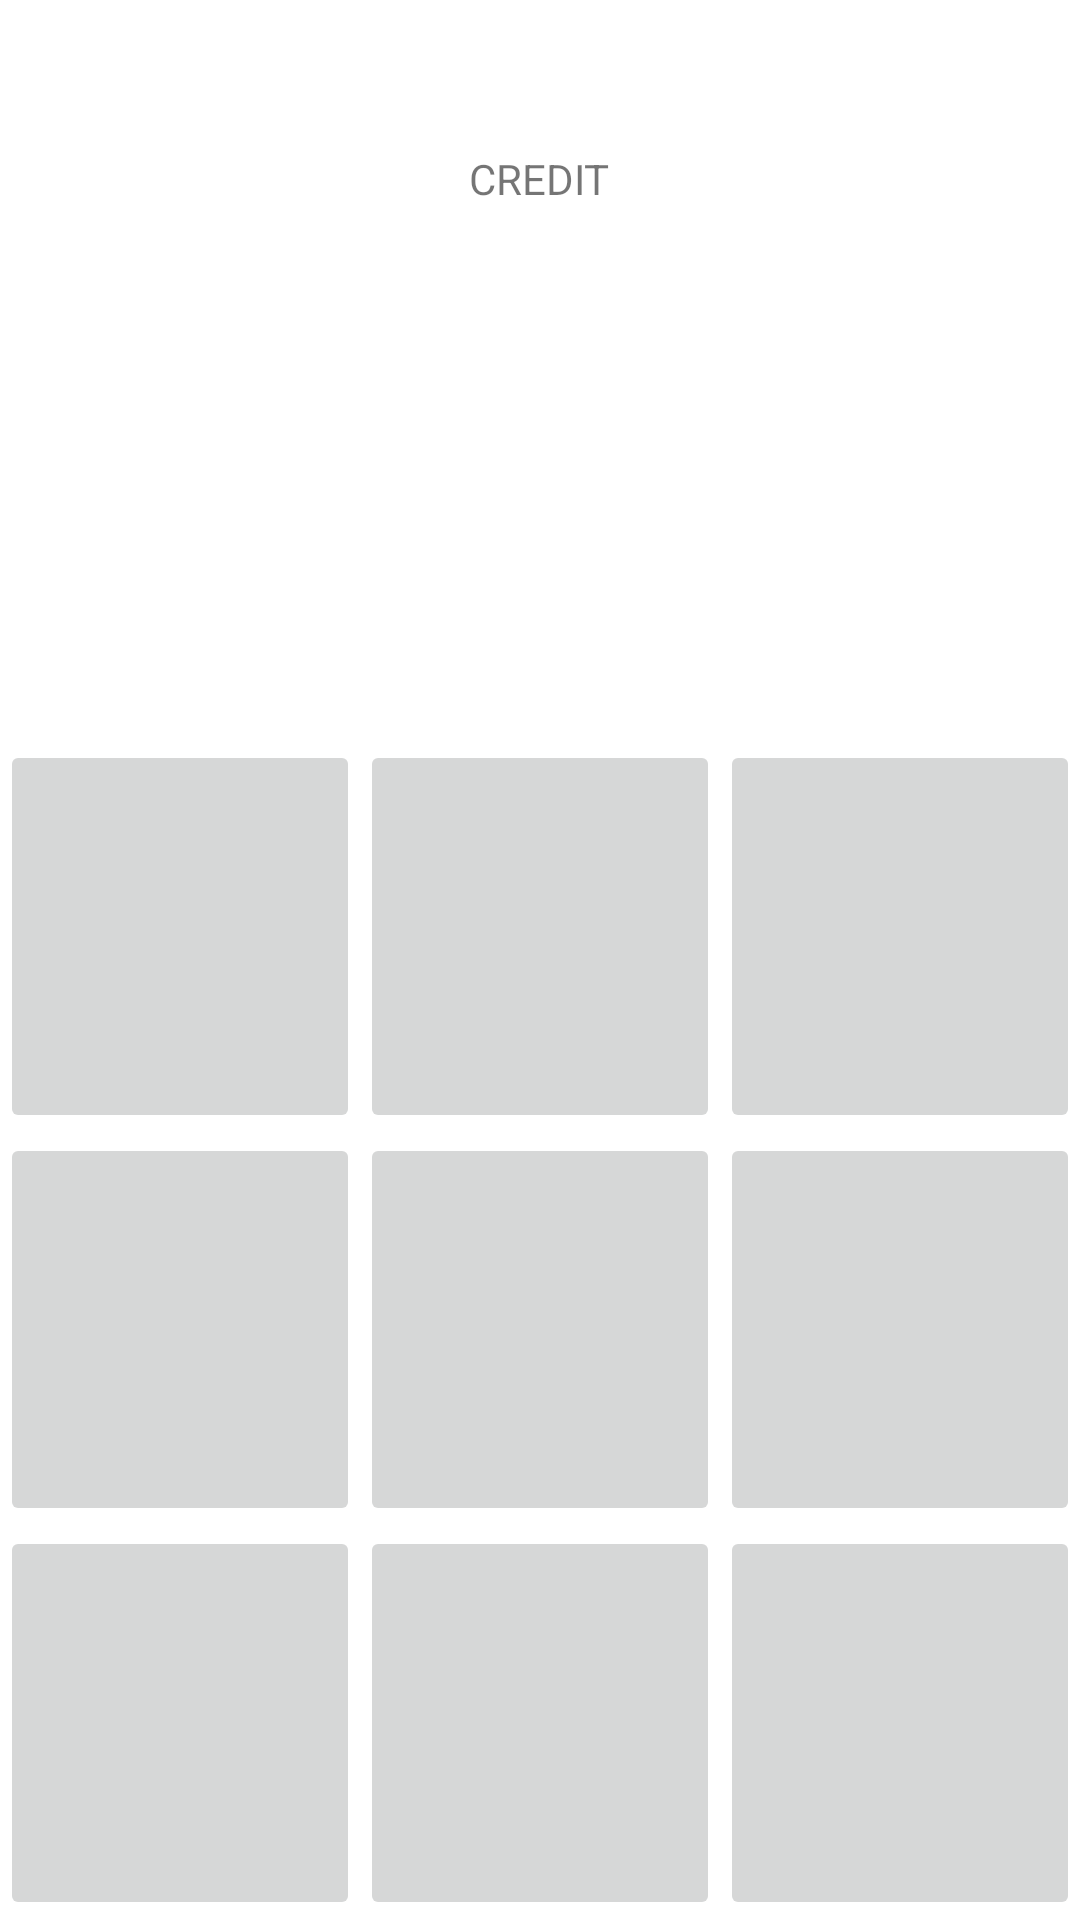

Reconstruct the res/layout file that produces this screen, plus the resources it refers to.
<!-- AndroidManifest.xml: application theme Theme.Android26_Sunday_3 -->
<!-- res/layout/activity_game_play.xml -->
<?xml version="1.0" encoding="utf-8"?>
<LinearLayout  xmlns:android="http://schemas.android.com/apk/res/android"
    xmlns:app="http://schemas.android.com/apk/res-auto"
    xmlns:tools="http://schemas.android.com/tools"
    android:id="@+id/main"
    android:layout_width="match_parent"
    android:layout_height="match_parent"
    tools:context=".diamondgame.GamePlayActivity"
    android:orientation="vertical"
    >


    <TextView
        android:layout_width="wrap_content"
        android:layout_height="0dp"
        android:layout_weight="2"
        android:id="@+id/tvGamePlayCredit"
        android:layout_centerHorizontal="true"
        android:layout_marginTop="50dp"
        android:text="CREDIT"
        android:layout_gravity="center"
        />

    <GridLayout
        android:layout_below="@id/tvGamePlayCredit"
        android:layout_width="match_parent"
        android:layout_height="0dp"
        android:layout_weight="4"
        android:rowCount="3"
        android:columnCount="3"

         >

        <ImageButton android:id="@+id/imgBtnGamePlayB1" android:layout_height="0dp" android:layout_width="0dp" android:layout_rowWeight="1" android:layout_columnWeight="1"/>
        <ImageButton android:id="@+id/imgBtnGamePlayB2" android:layout_height="0dp" android:layout_width="0dp" android:layout_rowWeight="1" android:layout_columnWeight="1"/>
        <ImageButton android:id="@+id/imgBtnGamePlayB3" android:layout_height="0dp" android:layout_width="0dp" android:layout_rowWeight="1" android:layout_columnWeight="1"/>
        <ImageButton android:id="@+id/imgBtnGamePlayB4" android:layout_height="0dp" android:layout_width="0dp" android:layout_rowWeight="1" android:layout_columnWeight="1"/>
        <ImageButton android:id="@+id/imgBtnGamePlayB5" android:layout_height="0dp" android:layout_width="0dp" android:layout_rowWeight="1" android:layout_columnWeight="1"/>
        <ImageButton android:id="@+id/imgBtnGamePlayB6" android:layout_height="0dp" android:layout_width="0dp" android:layout_rowWeight="1" android:layout_columnWeight="1"/>
        <ImageButton android:id="@+id/imgBtnGamePlayB7" android:layout_height="0dp" android:layout_width="0dp" android:layout_rowWeight="1" android:layout_columnWeight="1"/>
        <ImageButton android:id="@+id/imgBtnGamePlayB8" android:layout_height="0dp" android:layout_width="0dp" android:layout_rowWeight="1" android:layout_columnWeight="1"/>
        <ImageButton android:id="@+id/imgBtnGamePlayB9" android:layout_height="0dp" android:layout_width="0dp" android:layout_rowWeight="1" android:layout_columnWeight="1"/>


    </GridLayout>
</LinearLayout>
<!-- resources referenced by this layout -->
<resources>
  <style name="Theme.Android26_Sunday_3" parent="Theme.MaterialComponents.DayNight.NoActionBar">
          
          <item name="colorPrimary">@color/purple_500</item>
          <item name="colorPrimaryVariant">@color/purple_700</item>
          <item name="colorOnPrimary">@color/white</item>
          
          <item name="colorSecondary">@color/teal_200</item>
          <item name="colorSecondaryVariant">@color/teal_700</item>
          <item name="colorOnSecondary">@color/black</item>
          
          <item name="android:statusBarColor">?attr/colorPrimaryVariant</item>
          
      </style>
  <!-- not gathered from this repository: default colours our renderer supplied (Android Studio template values) -->
  <color name="purple_500">#FF6200EE</color>
  <color name="purple_700">#FF3700B3</color>
  <color name="teal_200">#FF03DAC5</color>
  <color name="teal_700">#FF018786</color>
  <color name="black">#FF000000</color>
  <color name="white">#FFFFFFFF</color>
</resources>
